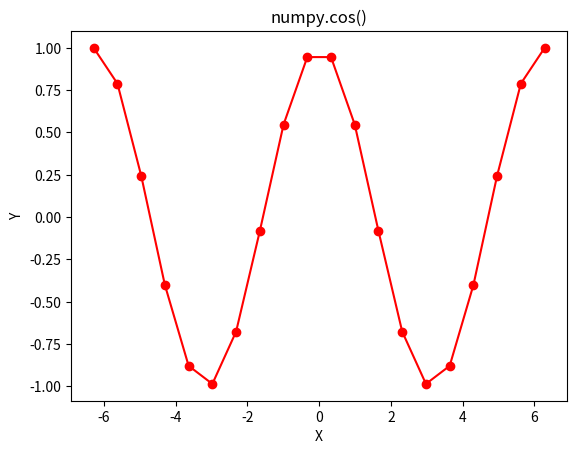

Source code (Python):
# Python program showing
# Graphical representation of
# cos() function
 
import numpy as np
import matplotlib.pyplot as plt
 
in_array = np.linspace(-(2*np.pi), 2*np.pi, 20)
out_array = np.cos(in_array)
 
print("in_array : ", in_array)
print("\nout_array : ", out_array)
 
# red for numpy.cos()
plt.plot(in_array, out_array, color = 'red', marker = "o")
plt.title("numpy.cos()")
plt.xlabel("X")
plt.ylabel("Y")
plt.show()
